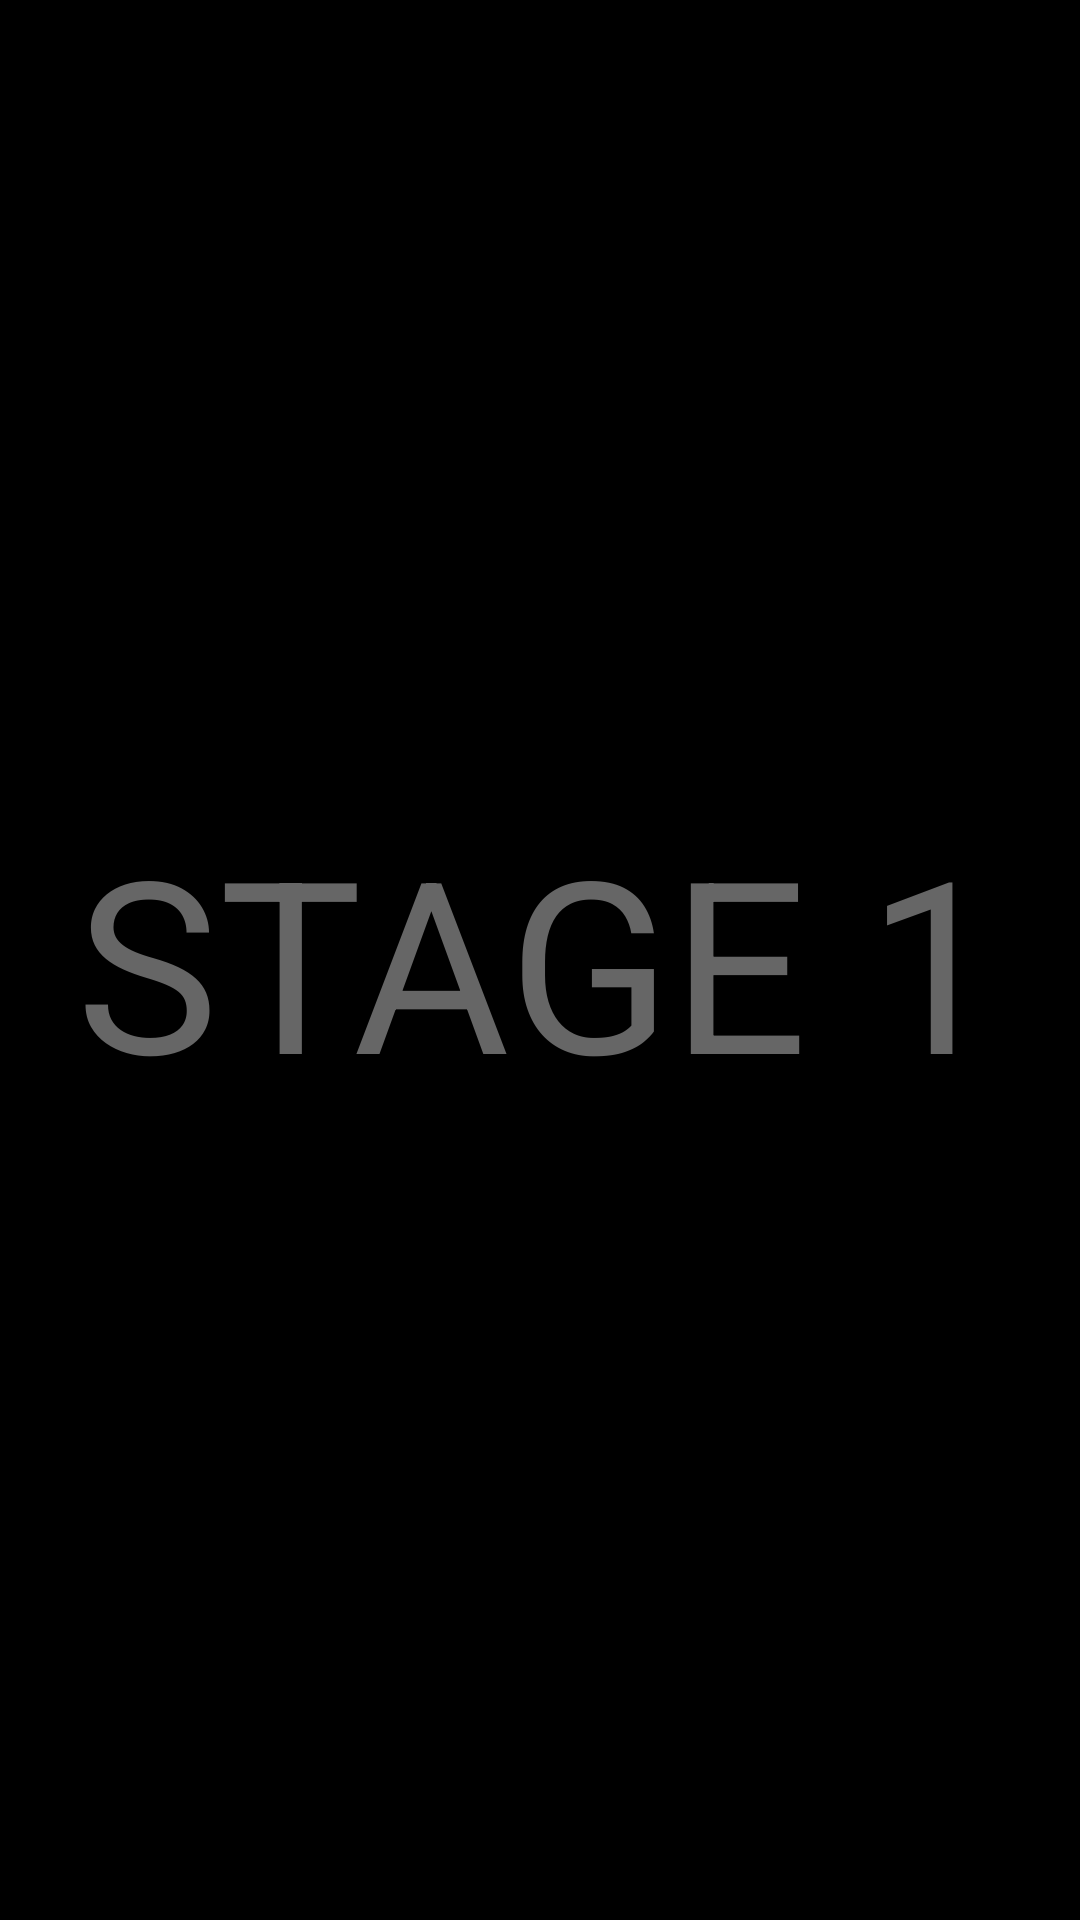

Android layout source for this screen:
<!-- AndroidManifest.xml: application theme AppTheme -->
<!-- res/layout/activity_next_stage_splash.xml -->
<?xml version="1.0" encoding="utf-8"?>
<RelativeLayout xmlns:android="http://schemas.android.com/apk/res/android"
    android:layout_width="match_parent"
    android:layout_height="match_parent"
    android:background="#000000" >

    <TextView
        android:id="@+id/stage_name"
        android:layout_width="wrap_content"
        android:layout_height="wrap_content"
        android:layout_centerInParent="true"
        android:textColor="#666666"
       	android:textSize="80sp" 
        android:text="STAGE 1" />

</RelativeLayout>
<!-- resources referenced by this layout -->
<resources>
  <style name="AppTheme" parent="AppBaseTheme">
          
      </style>
  <style name="AppBaseTheme" parent="android:Theme.Light">
          
      </style>
</resources>
